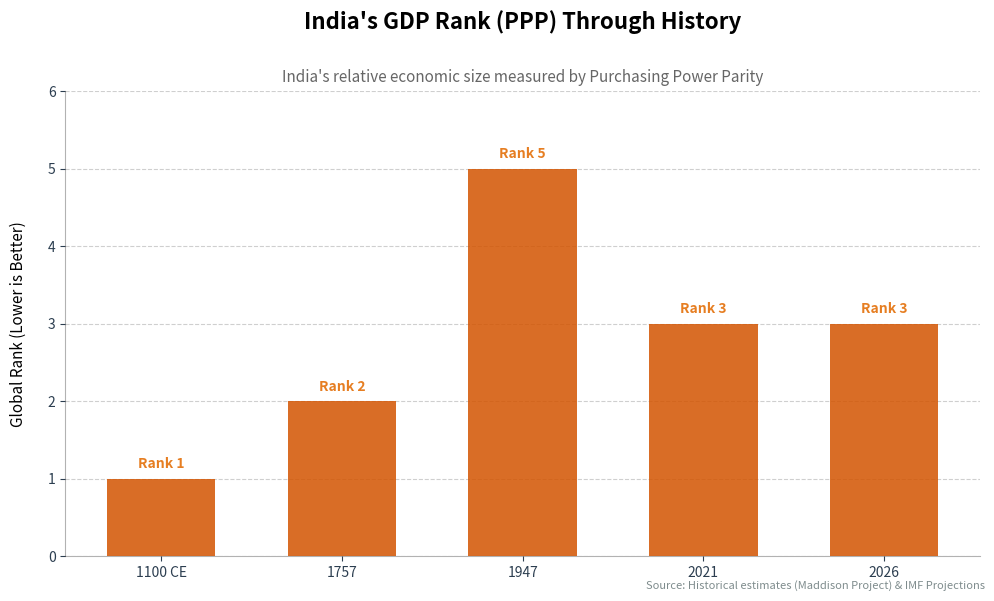

Write Python code to recreate this figure.
import matplotlib.pyplot as plt

# Data for India's GDP Rank in PPP terms
# Historical data based on Maddison Project and internal project estimates
periods = ["1100 CE", "1757", "1947", "2021", "2026"]
ranks = [1, 2, 5, 3, 3]

# Create figure with a professional size
fig, ax = plt.subplots(figsize=(10, 6))

# Use a professional color palette (Deep Coral/Terracotta for PPP to distinguish from GDP Per Capita)
bar_color = "#d35400"
bars = ax.bar(periods, ranks, color=bar_color, alpha=0.85, width=0.6)

# Add labels above each bar with better formatting
for bar, rank in zip(bars, ranks):
    label = f"Rank {rank}"
    ax.text(
        bar.get_x() + bar.get_width() / 2,
        bar.get_height() + 0.1,
        label,
        ha="center",
        va="bottom",
        fontsize=10,
        fontweight="bold",
        color="#e67e22",
    )

# Title and Labels
ax.set_title(
    "India's GDP Rank (PPP) Through History", fontsize=16, fontweight="bold", pad=45
)
ax.set_ylabel("Global Rank (Lower is Better)", fontsize=11, labelpad=15)

# Add a subtle subtitle for context
ax.text(
    0.5,
    1.02,
    "India's relative economic size measured by Purchasing Power Parity",
    transform=ax.transAxes,
    ha="center",
    fontsize=11,
    color="#666666",
    style="italic",
)

# Adjust y-axis - since ranks are small, we can fix the limit or let it breathe
ax.set_ylim(0, max(ranks) + 1)
ax.set_yticks(range(0, max(ranks) + 2))

# Add horizontal grid lines for readability
ax.yaxis.grid(True, linestyle="--", alpha=0.6)
ax.set_axisbelow(True)

# Clean up spines (borders)
ax.spines["top"].set_visible(False)
ax.spines["right"].set_visible(False)
ax.spines["left"].set_alpha(0.3)
ax.spines["bottom"].set_alpha(0.3)

# Customize ticks for a cleaner look
ax.tick_params(axis="both", which="major", labelsize=10, colors="#2c3e50")

# Add a source/note at the bottom
plt.figtext(
    0.99,
    0.01,
    "Source: Historical estimates (Maddison Project) & IMF Projections",
    ha="right",
    fontsize=8,
    color="#7f8c8d",
    style="italic",
)

plt.tight_layout()
plt.show()
